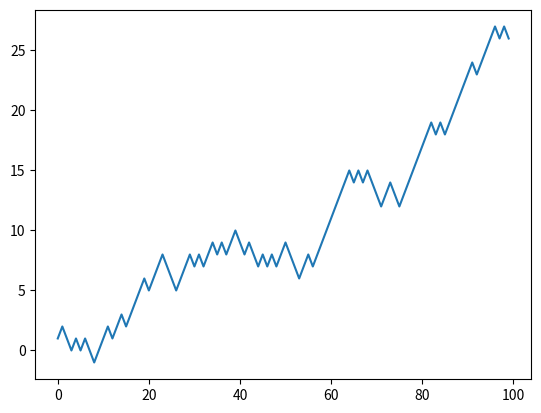

The script that saved this image:
# create and plot a random walk
from random import seed
from random import random
from matplotlib import pyplot
seed(0)
random_walk = list()
random_walk.append(-1 if random() < 0.5 else 1)
for i in range(1, 100):
	movement = -1 if random() < 0.5 else 1
	value = random_walk[i-1] + movement
	random_walk.append(value)
pyplot.plot(random_walk)
pyplot.show()



